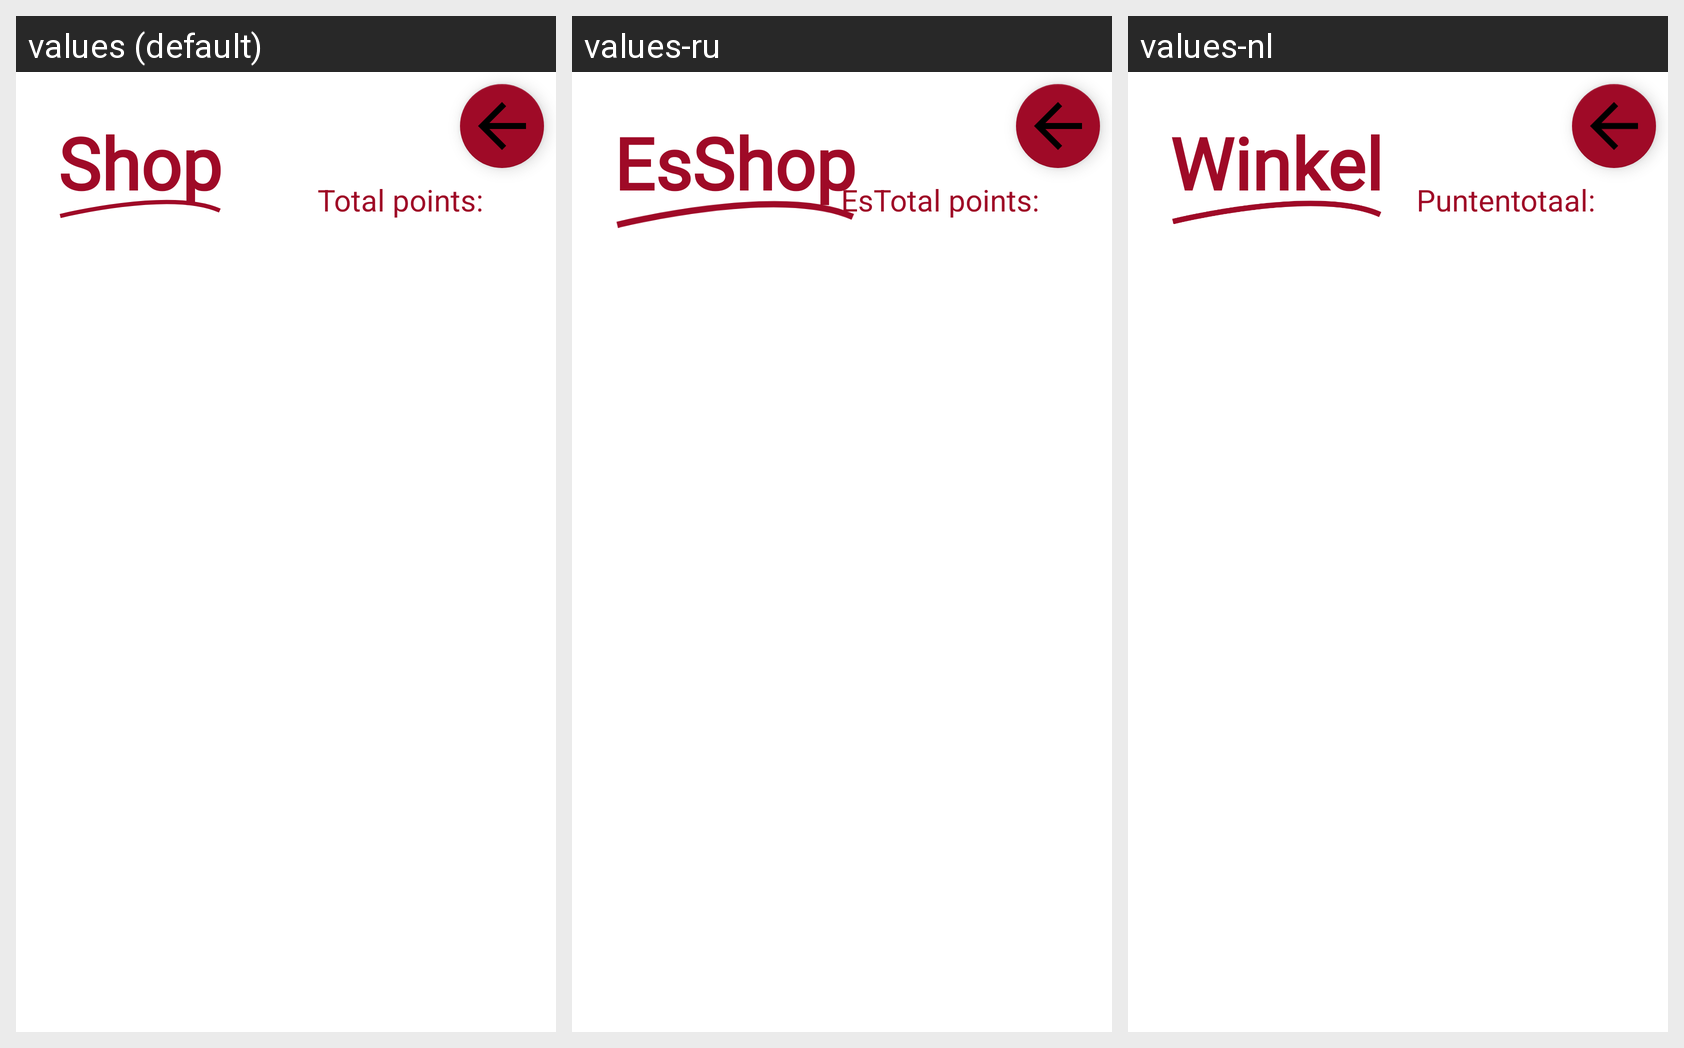

The same Android screen rendered under several of its app's locales, left to right. List the strings drawn on it with the default value and each locale's translation.
Android screen res/layout/activity_shop.xml rendered under 3 locales, left to right: values (default), values-ru, values-nl. Device: Nexus 5 (rendered at 1080×1920; each locale shown at half size, 540×960, under a caption strip naming it); theme Theme.Essteling.
Strings drawn on this screen, with the default value and each locale's value (text and hints the layout hard-codes, and strings that could not be matched under every locale, appear in the picture but are not listed):

totalPoints
  values: Total points:
  values-ru: EsTotal points:
  values-nl: Puntentotaal:

shop
  values: Shop
  values-ru: EsShop
  values-nl: Winkel
